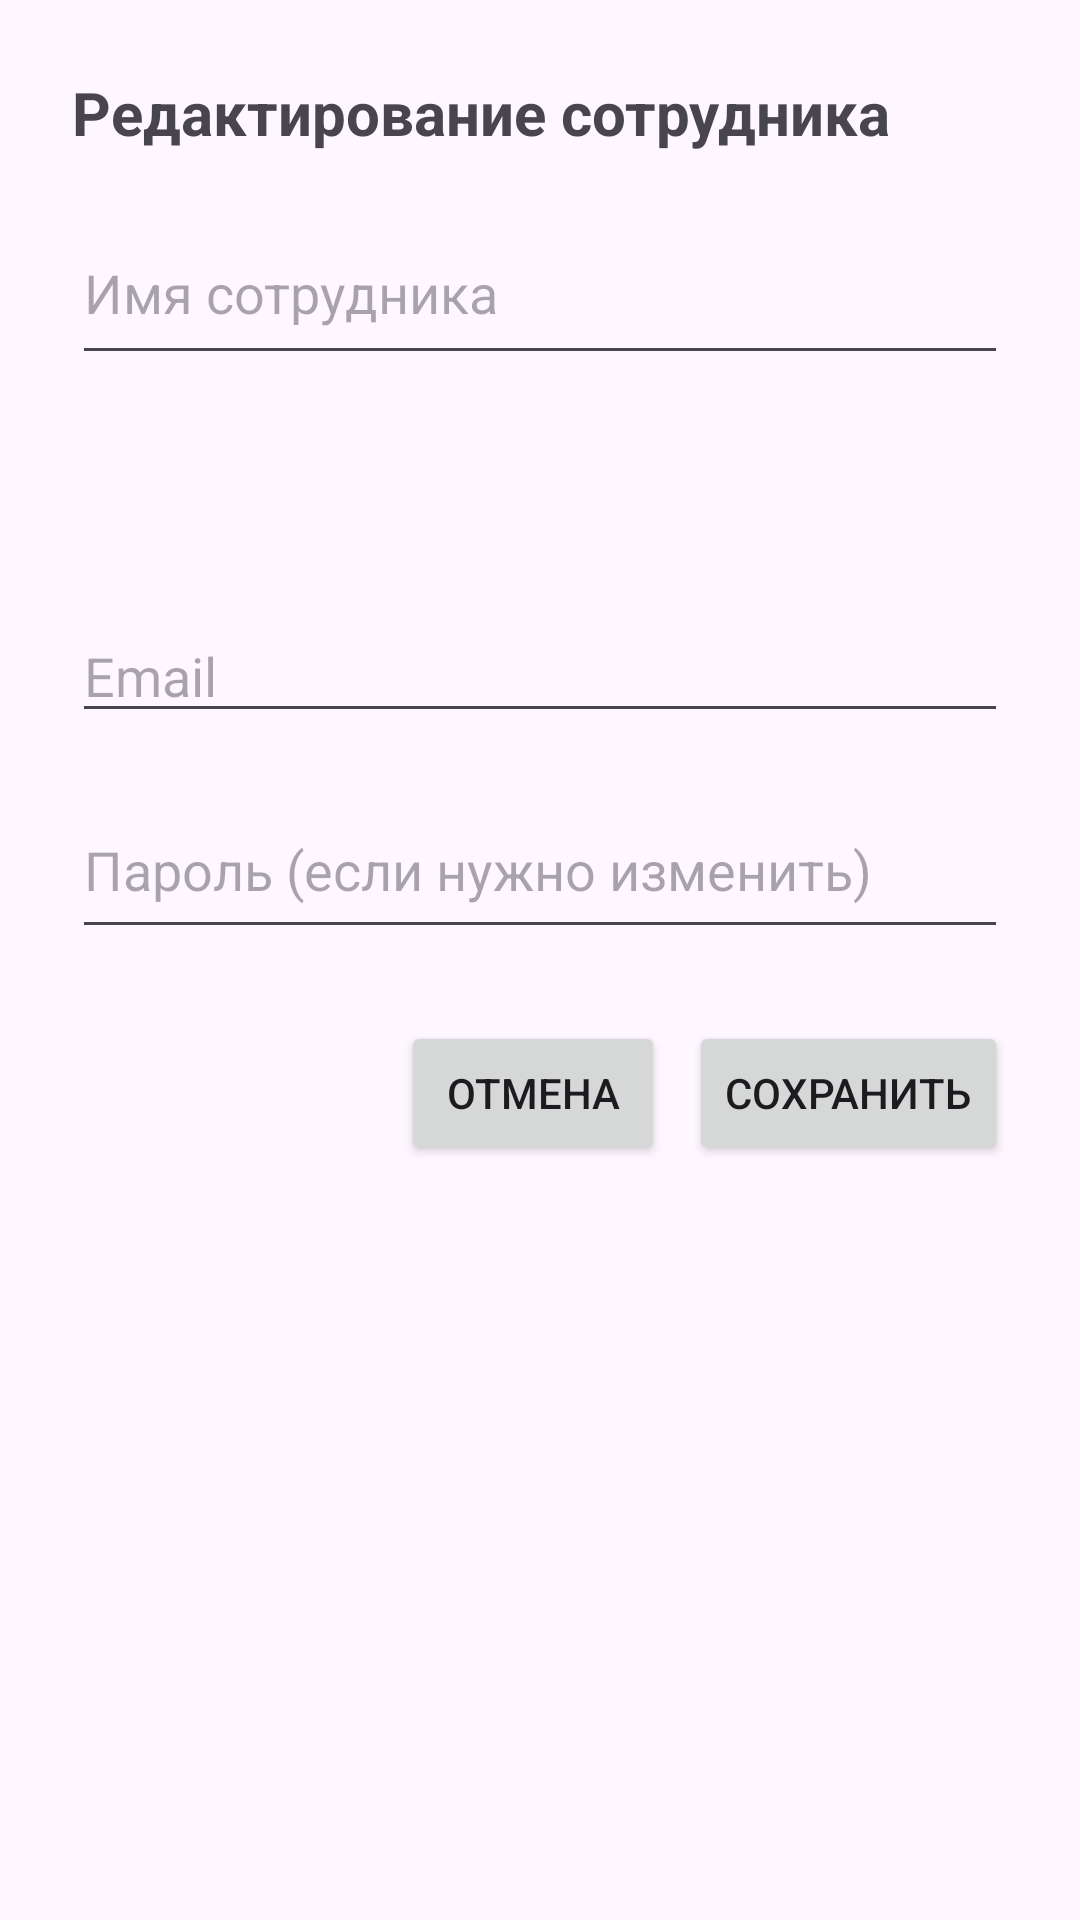

Reconstruct the res/layout file that produces this screen, plus the resources it refers to.
<!-- AndroidManifest.xml: application theme Theme.LaykaSommelier -->
<!-- res/layout/dialog_employee_edit.xml -->
<?xml version="1.0" encoding="utf-8"?>
<LinearLayout xmlns:android="http://schemas.android.com/apk/res/android"
    android:layout_width="match_parent"
    android:layout_height="wrap_content"
    android:orientation="vertical"
    android:padding="24dp">

    <TextView
        android:id="@+id/tvTitle"
        android:layout_width="wrap_content"
        android:layout_height="wrap_content"
        android:text="Редактирование сотрудника"
        android:textSize="20sp"
        android:textStyle="bold" />

    <EditText
        android:id="@+id/etName"
        android:layout_width="match_parent"
        android:layout_height="58dp"
        android:layout_marginTop="16dp"
        android:hint="Имя сотрудника" />

    <Spinner
        android:id="@+id/spinnerRole"
        android:layout_width="365dp"
        android:layout_height="54dp"
        android:layout_marginTop="16dp" />
    <EditText
        android:id="@+id/etEmail"
        android:layout_width="match_parent"
        android:layout_height="wrap_content"
        android:layout_marginTop="8dp"
        android:hint="Email"
        android:inputType="textEmailAddress" />
    <EditText
        android:id="@+id/etPassword"
        android:layout_width="match_parent"
        android:layout_height="56dp"
        android:layout_marginTop="16dp"
        android:hint="Пароль (если нужно изменить)"
        android:inputType="textPassword" />

    <LinearLayout
        android:layout_width="match_parent"
        android:layout_height="wrap_content"
        android:layout_marginTop="24dp"
        android:gravity="end"
        android:orientation="horizontal">

        <Button
            android:id="@+id/btnCancel"
            android:layout_width="wrap_content"
            android:layout_height="wrap_content"
            android:layout_marginEnd="8dp"
            android:text="Отмена" />

        <Button
            android:id="@+id/btnSave"
            android:layout_width="wrap_content"
            android:layout_height="wrap_content"
            android:text="Сохранить" />
    </LinearLayout>

</LinearLayout>
<!-- resources referenced by this layout -->
<resources>
  <style name="Theme.LaykaSommelier" parent="Base.Theme.LaykaSommelier" />
  <style name="Base.Theme.LaykaSommelier" parent="Theme.Material3.DayNight.NoActionBar">
          
          
      </style>
</resources>
